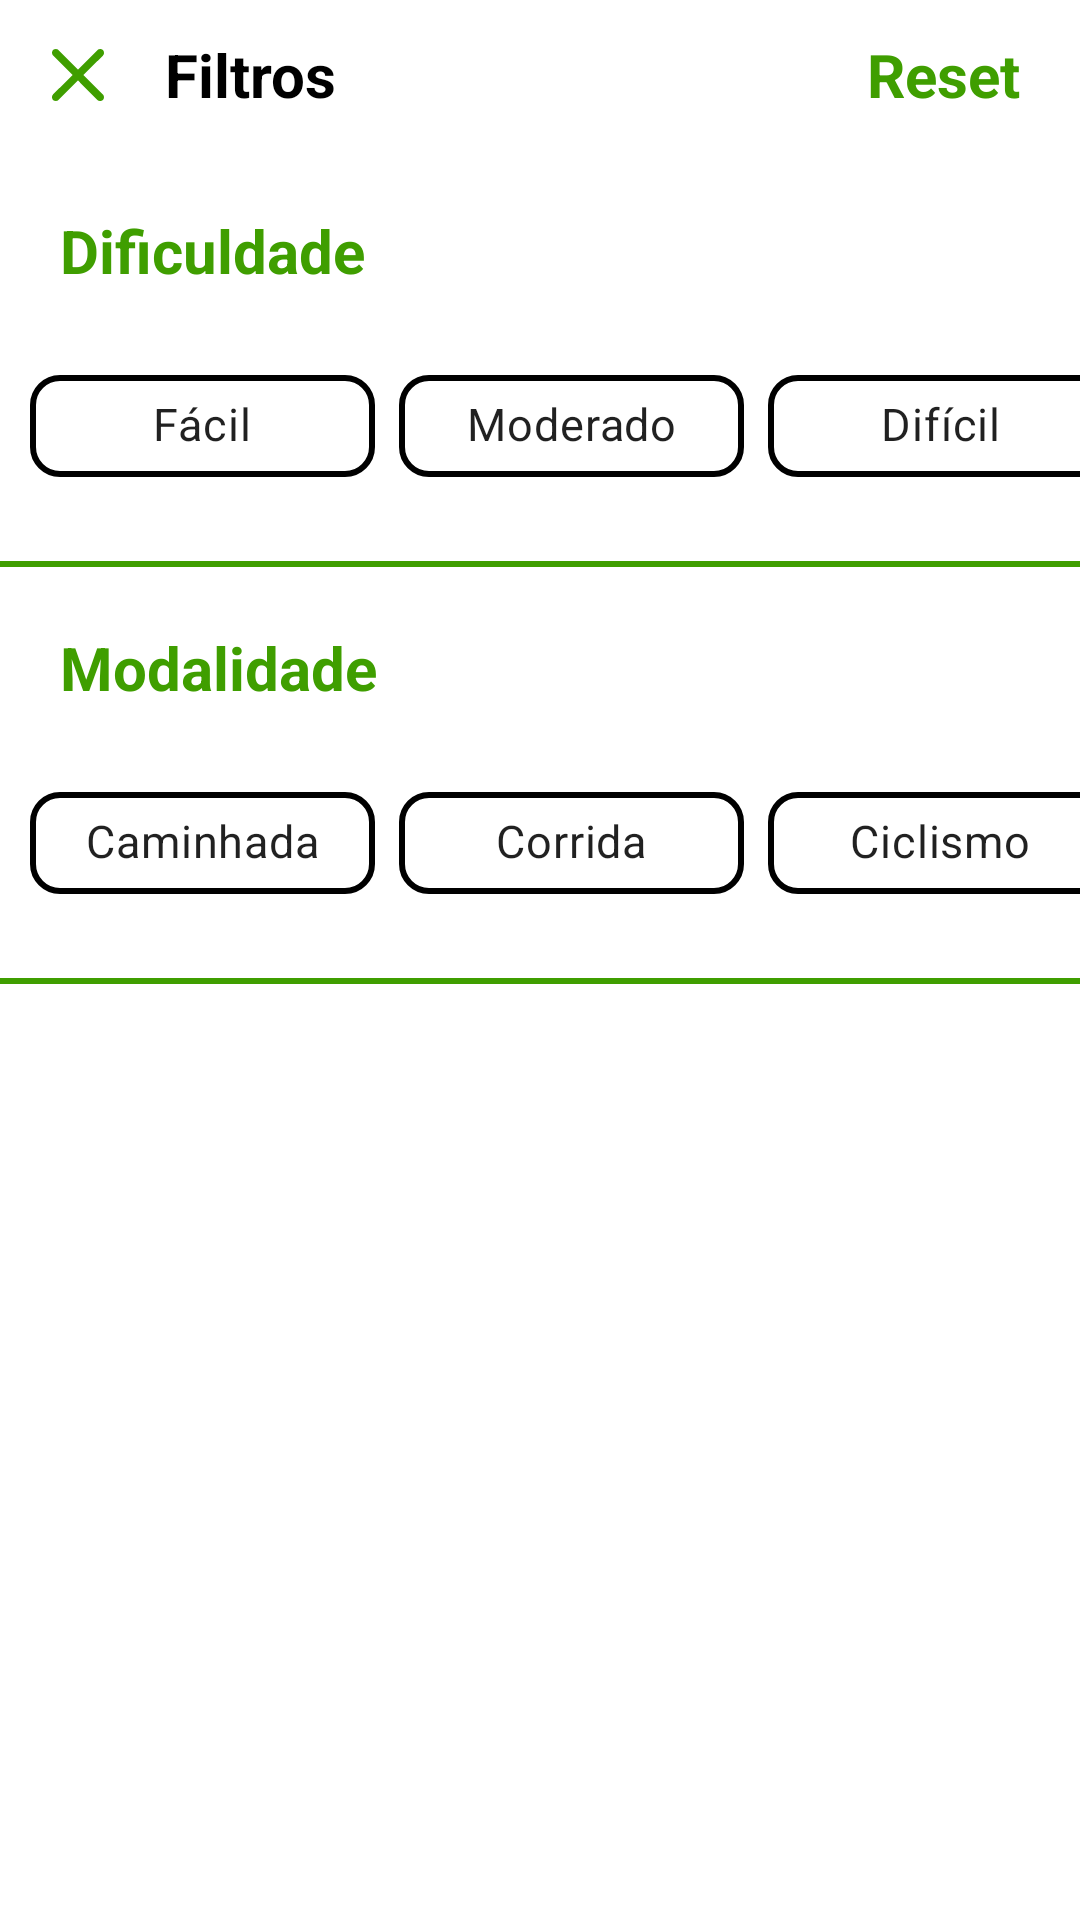

Produce the Android XML layout that renders to this screen, including the resource entries it uses.
<!-- AndroidManifest.xml: application theme Theme.TrailBlaze -->
<!-- res/layout/fragment_filtros.xml -->
<?xml version="1.0" encoding="utf-8"?>
<androidx.appcompat.widget.LinearLayoutCompat xmlns:android="http://schemas.android.com/apk/res/android"
    xmlns:app="http://schemas.android.com/apk/res-auto"
    xmlns:tools="http://schemas.android.com/tools"
    android:layout_width="match_parent"
    android:layout_height="match_parent"
    android:orientation="vertical"
    tools:context=".FiltrosFragment">

    <androidx.appcompat.widget.Toolbar
        android:id="@+id/toolbar"
        android:layout_width="match_parent"
        android:layout_height="50dp"
        android:layout_gravity="start|top"
        android:background="@color/white">

        <com.google.android.material.button.MaterialButton
            android:id="@+id/cancel"
            android:layout_width="20dp"
            android:layout_height="20dp"
            android:layout_gravity="start"
            android:background="@drawable/ic_cross"
            app:backgroundTint="@color/trailGreen" />

        <TextView
            android:layout_width="wrap_content"
            android:layout_height="wrap_content"
            android:layout_gravity="start"
            android:layout_marginStart="35dp"
            android:text="@string/filtros"
            android:textColor="@color/black"
            android:textSize="20sp"
            android:textStyle="bold" />

        <TextView
            android:id="@+id/reset"
            android:layout_width="wrap_content"
            android:layout_height="wrap_content"
            android:layout_gravity="end"
            android:layout_marginEnd="20dp"
            android:text="@string/reset"
            android:textColor="@color/trailGreen"
            android:textSize="20sp"
            android:textStyle="bold" />

    </androidx.appcompat.widget.Toolbar>

    <GridLayout
        android:layout_width="match_parent"
        android:layout_height="match_parent"
        android:orientation="vertical">

        <TextView
            android:id="@+id/dificuldade"
            android:layout_width="wrap_content"
            android:layout_height="wrap_content"
            android:layout_gravity="start"
            android:layout_marginStart="20dp"
            android:layout_marginTop="20dp"
            android:text="@string/dificuldade"
            android:textColor="@color/trailGreen"
            android:textSize="20sp"
            android:textStyle="bold" />

        <com.google.android.material.chip.ChipGroup
            android:layout_width="wrap_content"
            android:layout_height="wrap_content"
            android:layout_gravity="center"
            android:layout_marginTop="20dp"
            app:singleLine="true">

            <com.google.android.material.chip.Chip
                android:id="@+id/facilChp"
                style="@style/Widget.MaterialComponents.Chip.Choice"
                android:layout_width="115dp"
                android:layout_height="50dp"
                android:text="@string/facil"
                android:textAlignment="center"
                android:textColor="@color/chip_text"
                android:textSize="15sp"
                android:textStyle="bold"
                app:chipBackgroundColor="@color/chip_selector"
                app:chipStrokeColor="@color/chip_stroke_color"
                app:chipStrokeWidth="2dp" />

            <com.google.android.material.chip.Chip
                android:id="@+id/moderadoChp"
                style="@style/Widget.MaterialComponents.Chip.Choice"
                android:layout_width="115dp"
                android:layout_height="50dp"
                android:text="@string/moderado"
                android:textAlignment="center"
                android:textColor="@color/chip_text"
                android:textSize="15sp"
                android:textStyle="bold"
                app:chipBackgroundColor="@color/chip_selector"
                app:chipStrokeColor="@color/chip_stroke_color"
                app:chipStrokeWidth="2dp" />

            <com.google.android.material.chip.Chip
                android:id="@+id/dificilChp"
                style="@style/Widget.MaterialComponents.Chip.Choice"
                android:layout_width="115dp"
                android:layout_height="50dp"
                android:text="@string/dificil"
                android:textAlignment="center"
                android:textColor="@color/chip_text"
                android:textSize="15sp"
                android:textStyle="bold"
                app:chipBackgroundColor="@color/chip_selector"
                app:chipStrokeColor="@color/chip_stroke_color"
                app:chipStrokeWidth="2dp" />

        </com.google.android.material.chip.ChipGroup>

        <View
            android:layout_width="380dp"
            android:layout_height="2dp"
            android:layout_gravity="top|center_horizontal"
            android:layout_marginTop="20dp"
            android:background="@color/trailGreen" />

        <TextView
            android:id="@+id/modalidade"
            android:layout_width="wrap_content"
            android:layout_height="wrap_content"
            android:layout_gravity="start"
            android:layout_marginStart="20dp"
            android:layout_marginTop="20dp"
            android:text="@string/modalidade"
            android:textColor="@color/trailGreen"
            android:textSize="20sp"
            android:textStyle="bold" />

        <com.google.android.material.chip.ChipGroup
            android:layout_width="wrap_content"
            android:layout_height="wrap_content"
            android:layout_gravity="center"
            android:layout_marginTop="20dp"
            app:singleLine="true">

            <com.google.android.material.chip.Chip
                android:id="@+id/caminhadaChp"
                style="@style/Widget.MaterialComponents.Chip.Choice"
                android:layout_width="115dp"
                android:layout_height="50dp"
                android:text="@string/caminhada"
                android:textAlignment="center"
                android:textColor="@color/chip_text"
                android:textSize="15sp"
                android:textStyle="bold"
                app:chipBackgroundColor="@color/chip_selector"
                app:chipStrokeColor="@color/chip_stroke_color"
                app:chipStrokeWidth="2dp" />

            <com.google.android.material.chip.Chip
                android:id="@+id/corridaChp"
                style="@style/Widget.MaterialComponents.Chip.Choice"
                android:layout_width="115dp"
                android:layout_height="50dp"
                android:text="@string/corrida"
                android:textAlignment="center"
                android:textColor="@color/chip_text"
                android:textSize="15sp"
                android:textStyle="bold"
                app:chipBackgroundColor="@color/chip_selector"
                app:chipStrokeColor="@color/chip_stroke_color"
                app:chipStrokeWidth="2dp" />

            <com.google.android.material.chip.Chip
                android:id="@+id/ciclismoChp"
                style="@style/Widget.MaterialComponents.Chip.Choice"
                android:layout_width="115dp"
                android:layout_height="50dp"
                android:text="@string/ciclismo"
                android:textAlignment="center"
                android:textColor="@color/chip_text"
                android:textSize="15sp"
                android:textStyle="bold"
                app:chipBackgroundColor="@color/chip_selector"
                app:chipStrokeColor="@color/chip_stroke_color"
                app:chipStrokeWidth="2dp" />

        </com.google.android.material.chip.ChipGroup>

        <View
            android:layout_width="380dp"
            android:layout_height="2dp"
            android:layout_gravity="top|center_horizontal"
            android:layout_marginTop="20dp"
            android:background="@color/trailGreen" />

        <com.google.android.material.button.MaterialButton
            android:id="@+id/aplicarBtn"
            android:layout_width="150dp"
            android:layout_height="wrap_content"
            android:layout_gravity="bottom|center_horizontal"
            android:layout_marginBottom="20dp"
            android:background="@drawable/buttons"
            android:backgroundTint="@color/trailGreen"
            android:text="@string/aplicar"
            android:textColor="@color/white"
            android:textSize="20sp"
            app:backgroundTint="@color/trailGreen" />

    </GridLayout>

</androidx.appcompat.widget.LinearLayoutCompat>
<!-- resources referenced by this layout -->
<resources>
  <color name="black">#FF000000</color>
  <color name="trailGreen">#3F9E00</color>
  <color name="white">#FFFFFFFF</color>
  <!-- drawable ic_cross (drawable) -->
  <vector xmlns:android="http://schemas.android.com/apk/res/android"
      android:width="15dp"
      android:height="15dp"
      android:viewportWidth="15"
      android:viewportHeight="15">
      <path
          android:fillColor="#626262"
          android:pathData="M2.64,1.27L7.5,6.13l4.84,-4.84A0.92,0.92 0,0 1,13 1a1,1 0,0 1,1 1a0.9,0.9 0,0 1,-0.27 0.66L8.84,7.5l4.89,4.89A0.9,0.9 0,0 1,14 13a1,1 0,0 1,-1 1a0.92,0.92 0,0 1,-0.69 -0.27L7.5,8.87l-4.85,4.85A0.92,0.92 0,0 1,2 14a1,1 0,0 1,-1 -1a0.9,0.9 0,0 1,0.27 -0.66L6.16,7.5L1.27,2.61A0.9,0.9 0,0 1,1 2a1,1 0,0 1,1 -1c0.24,0.003 0.47,0.1 0.64,0.27z" />
      <path
          android:fillColor="#00000000"
          android:pathData="M0,0h15v15h-15z" />
  </vector>
  <string name="aplicar">Aplicar</string>
  <string name="caminhada">Caminhada</string>
  <string name="ciclismo">Ciclismo</string>
  <string name="corrida">Corrida</string>
  <string name="dificil">Difícil</string>
  <string name="dificuldade">Dificuldade</string>
  <string name="facil">Fácil</string>
  <string name="filtros">Filtros</string>
  <string name="modalidade">Modalidade</string>
  <string name="moderado">Moderado</string>
  <string name="reset">Reset</string>
  <style name="Theme.TrailBlaze" parent="Theme.MaterialComponents.DayNight.DarkActionBar">
          
          <item name="colorPrimary">@color/black</item>
          <item name="colorPrimaryVariant">@color/black</item>
          <item name="colorOnPrimary">@color/black</item>
          
          <item name="colorSecondary">@color/black</item>
          <item name="colorSecondaryVariant">@color/black</item>
          <item name="colorOnSecondary">@color/white</item>
  
          <item name="android:textColorSecondary">@color/trailGreen</item>
  
          <item name="chipCornerRadius">10dp</item>
  
          
      </style>
</resources>
